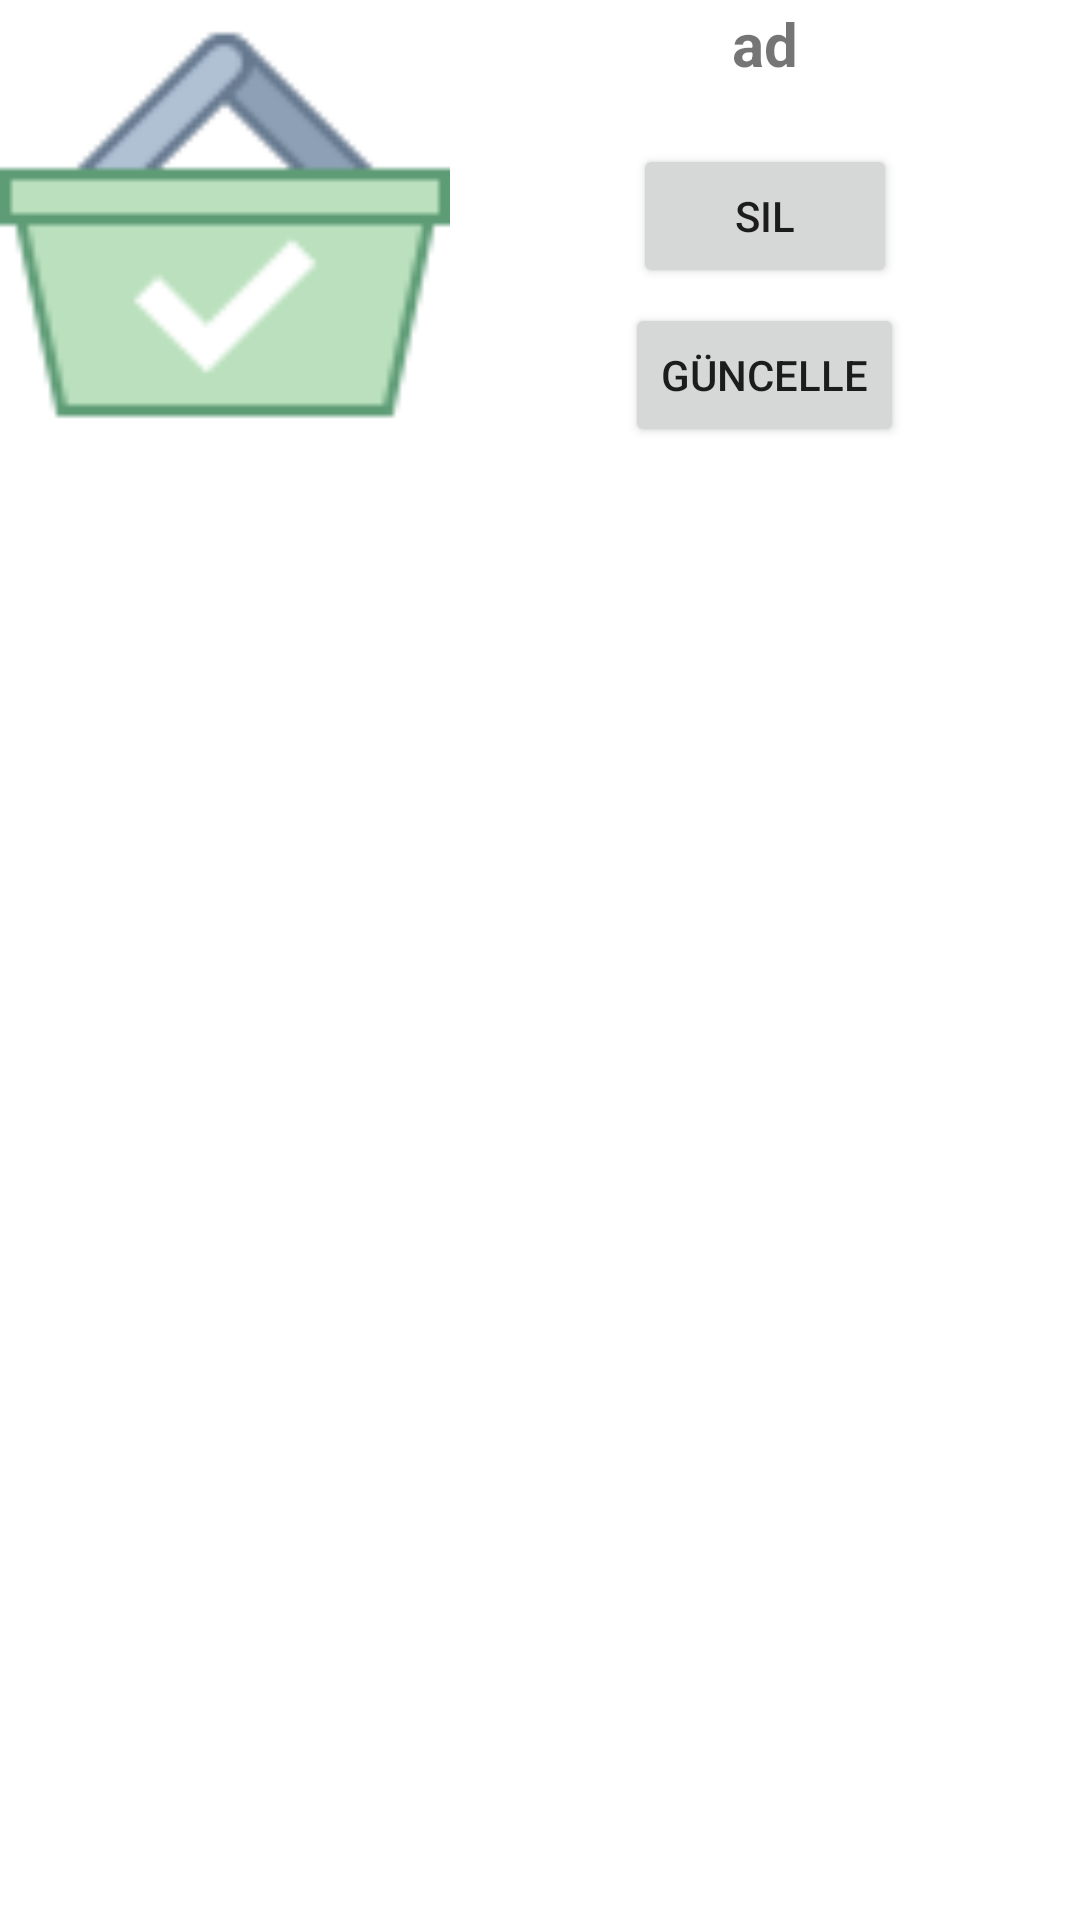

This screen was rendered from an Android layout file. Write that file and the resources it references.
<!-- AndroidManifest.xml: application theme Theme.AlisverisHatirlaticisi -->
<!-- res/layout/reycler_view_row_alisverisler.xml -->
<?xml version="1.0" encoding="utf-8"?>
<LinearLayout
    xmlns:android="http://schemas.android.com/apk/res/android"
    xmlns:app="http://schemas.android.com/apk/res-auto"
    android:layout_width="match_parent"
    android:layout_height="wrap_content"
    android:orientation="vertical"
    android:layout_margin="10dp">

    <LinearLayout
        android:layout_width="match_parent"
        android:layout_height="wrap_content"
        android:gravity="center"
        >


        <androidx.appcompat.widget.AppCompatImageView
            android:id="@+id/recycler_row_alisveris_resim"
            android:layout_width="150dp"
            android:layout_height="150dp"
            app:srcCompat="@drawable/icons8_paid_80"></androidx.appcompat.widget.AppCompatImageView>

        <LinearLayout
            android:layout_width="match_parent"
            android:layout_height="wrap_content"
            android:orientation="vertical"
            android:gravity="center"
            >

            <TextView
                android:id="@+id/recycler_row_alisveris_ad"
                android:layout_width="match_parent"
                android:layout_height="wrap_content"
                android:text="ad"
                android:textAlignment="center"
                android:textStyle="bold"
                android:textSize="20sp"></TextView>


            <Button
                android:id="@+id/silAlisverisButonu"
                android:layout_width="wrap_content"
                android:layout_height="wrap_content"
                android:text="Sil"
                android:layout_marginTop="20dp">
            </Button>


            <Button
                android:layout_marginTop="5dp"
                android:id="@+id/guncelleAlisverisButonu"
                android:layout_width="wrap_content"
                android:layout_height="wrap_content"
                android:text="Güncelle"></Button>

          


        </LinearLayout>



    </LinearLayout>

</LinearLayout>
<!-- resources referenced by this layout -->
<resources>
  <!-- drawable icons8_paid_80: png bitmap (drawable, 1776 bytes) -->
  <style name="Theme.AlisverisHatirlaticisi" parent="Theme.MaterialComponents.DayNight.DarkActionBar">
          
          <item name="colorPrimary">@color/purple_500</item>
          <item name="colorPrimaryVariant">@color/purple_700</item>
          <item name="colorOnPrimary">@color/white</item>
          
          <item name="colorSecondary">@color/teal_200</item>
          <item name="colorSecondaryVariant">@color/teal_700</item>
          <item name="colorOnSecondary">@color/black</item>
          
          <item name="android:statusBarColor" tools:targetApi="l">?attr/colorPrimaryVariant</item>
          
      </style>
  <!-- not gathered from this repository: default colours our renderer supplied (Android Studio template values) -->
  <color name="purple_500">#FF6200EE</color>
  <color name="purple_700">#FF3700B3</color>
  <color name="teal_200">#FF03DAC5</color>
  <color name="teal_700">#FF018786</color>
  <color name="black">#FF000000</color>
  <color name="white">#FFFFFFFF</color>
</resources>
